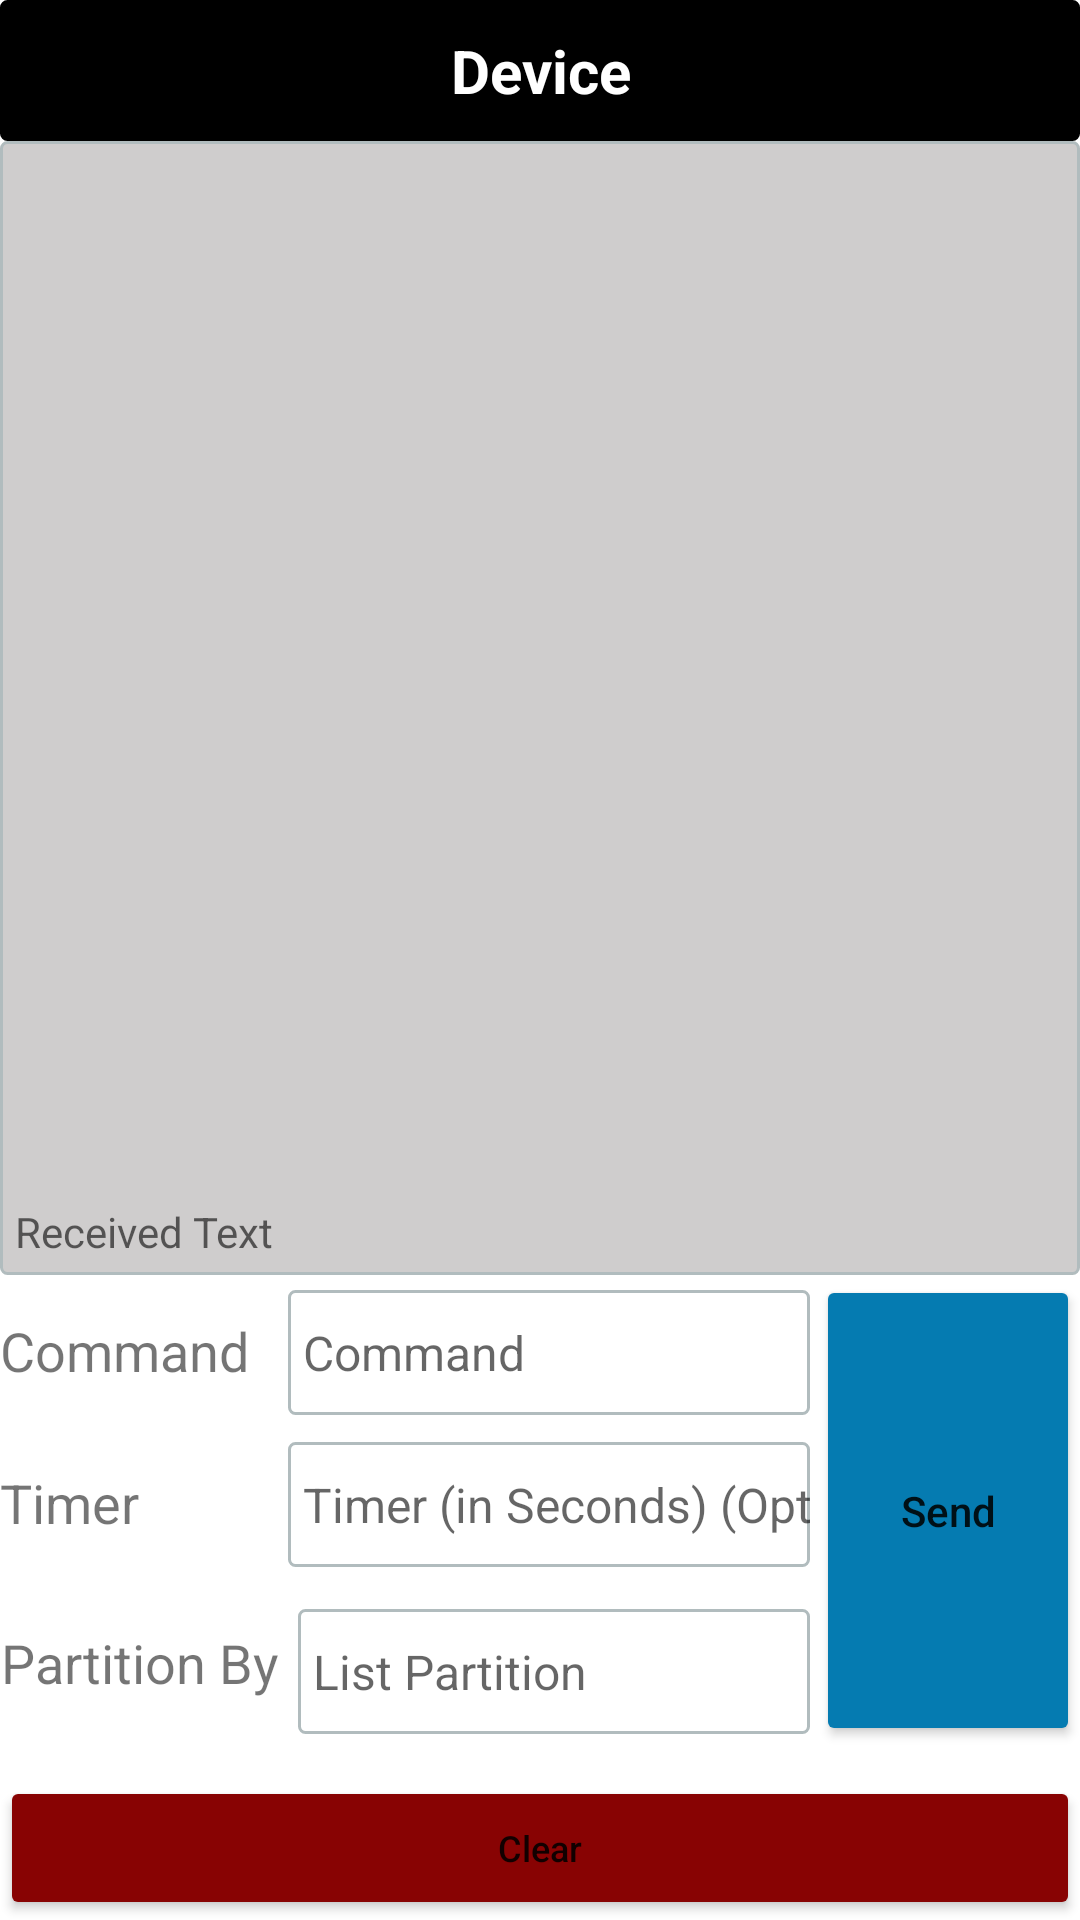

Produce the Android XML layout that renders to this screen, including the resource entries it uses.
<!-- AndroidManifest.xml: application theme Theme.POC_Usb_Attach_Demo -->
<!-- res/layout/activity_main3.xml -->
<?xml version="1.0" encoding="utf-8"?>
<RelativeLayout
    xmlns:android="http://schemas.android.com/apk/res/android"
    xmlns:tools="http://schemas.android.com/tools"
    android:layout_width="match_parent"
    android:layout_height="match_parent"
    android:orientation="vertical"
    tools:context=".MainActivity3">

    <TextView
        android:id="@+id/deviceStatusTv"
        android:layout_width="match_parent"
        android:layout_height="wrap_content"
        android:background="@drawable/background_border"
        android:backgroundTint="@color/black"
        android:padding="10sp"
        android:text="Device"
        android:textAlignment="center"
        android:textColor="@color/white"
        android:textSize="20sp"
        android:textStyle="bold" />

    <TextView
        android:id="@+id/receivedTextTv"
        android:layout_width="match_parent"
        android:layout_height="wrap_content"
        android:layout_above="@id/cmdEt"
        android:layout_below="@id/deviceStatusTv"
        android:background="@drawable/background_drawable"
        android:gravity="start|bottom"
        android:hint="Received Text"
        android:padding="5dp"
        android:scrollbars="vertical"
        android:textIsSelectable="false"
        android:textSize="14sp" />


    <TextView
        android:id="@+id/commandTv"
        android:layout_width="wrap_content"
        android:layout_height="wrap_content"
        android:layout_above="@id/timerEt"
        android:layout_below="@id/receivedTextTv"
        android:layout_alignParentStart="true"
        android:gravity="center"
        android:text="Command   "
        android:textSize="18sp" />

    <EditText
        android:id="@+id/cmdEt"
        android:layout_width="match_parent"
        android:layout_height="wrap_content"
        android:layout_above="@+id/timerEt"
        android:layout_marginTop="5dp"
        android:layout_marginBottom="4dp"
        android:layout_toStartOf="@id/sendBtn"
        android:layout_toEndOf="@id/commandTv"
        android:background="@drawable/background_border"
        android:hint="Command"
        android:paddingVertical="10dp"
        android:paddingStart="5dp"
        android:textSize="16sp"
        android:visibility="visible" />

    <TextView
        android:id="@+id/timerTv"
        android:layout_width="wrap_content"
        android:layout_height="wrap_content"
        android:layout_above="@id/partitionEt"
        android:layout_below="@id/commandTv"
        android:layout_alignParentStart="true"
        android:gravity="center"
        android:text="Timer           "
        android:textSize="18sp" />

    <EditText
        android:id="@+id/timerEt"
        android:layout_width="match_parent"
        android:layout_height="wrap_content"
        android:layout_above="@id/partitionEt"
        android:layout_marginStart="2dp"
        android:layout_marginTop="5dp"
        android:layout_marginBottom="4dp"
        android:layout_toStartOf="@id/sendBtn"
        android:layout_toEndOf="@id/timerTv"
        android:background="@drawable/background_border"
        android:hint="Timer (in Seconds) (Optional)"
        android:inputType="number"
        android:paddingVertical="10dp"
        android:paddingStart="5dp"
        android:textSize="16sp"
        android:visibility="visible" />

    <TextView
        android:id="@+id/partitionTv"
        android:layout_width="wrap_content"
        android:layout_height="wrap_content"
        android:layout_above="@id/buttonLayout"
        android:layout_below="@id/timerTv"
        android:layout_alignParentStart="true"
        android:gravity="center"
        android:text="Partition By "
        android:textSize="18sp" />

    <EditText
        android:id="@+id/partitionEt"
        android:layout_width="match_parent"
        android:layout_height="wrap_content"
        android:layout_above="@id/buttonLayout"
        android:layout_marginStart="2dp"
        android:layout_marginTop="10dp"
        android:layout_marginBottom="4dp"
        android:layout_toStartOf="@id/sendBtn"
        android:layout_toEndOf="@id/partitionTv"
        android:background="@drawable/background_border"
        android:hint="List Partition"
        android:inputType="number"
        android:paddingVertical="10dp"
        android:paddingStart="5dp"
        android:textSize="16sp"
        android:visibility="visible" />

    <Button
        android:id="@+id/sendBtn"
        android:layout_width="wrap_content"
        android:layout_height="wrap_content"
        android:layout_above="@+id/buttonLayout"
        android:layout_below="@id/receivedTextTv"
        android:layout_alignParentEnd="true"
        android:layout_marginStart="2dp"
        android:backgroundTint="@color/send_color"
        android:gravity="center"
        android:padding="10dp"
        android:text="Send"
        android:textAllCaps="false"
        android:visibility="visible" />


    <LinearLayout
        android:id="@+id/buttonLayout"
        android:layout_width="match_parent"
        android:layout_height="wrap_content"
        android:layout_alignParentBottom="true"
        android:layout_marginTop="10dp"
        android:orientation="horizontal">

        <Button
            android:id="@+id/clearBtn"
            android:layout_width="wrap_content"
            android:layout_height="wrap_content"
            android:layout_weight="1"
            android:backgroundTint="@color/stop_color"
            android:padding="10dp"
            android:text="Clear"
            android:textAllCaps="false"
            android:textSize="12sp" />

    </LinearLayout>

</RelativeLayout>
<!-- resources referenced by this layout -->
<resources>
  <color name="black">#FF000000</color>
  <color name="send_color">#057BB1</color>
  <color name="stop_color">#880303</color>
  <color name="white">#FFFFFFFF</color>
  <!-- drawable background_border (drawable) -->
  <?xml version="1.0" encoding="UTF-8"?>
  <shape xmlns:android="http://schemas.android.com/apk/res/android">
      <stroke
          android:width="1dp"
          android:color="#B1BCBE" />
      <corners android:radius="2dp" />
  </shape>
  <!-- drawable background_drawable (drawable) -->
  <?xml version="1.0" encoding="UTF-8"?>
  <shape xmlns:android="http://schemas.android.com/apk/res/android">
      <solid android:color="#A6B6B3B3" />
      <stroke
          android:width="1dp"
          android:color="#B1BCBE" />
      <corners android:radius="2dp" />
  </shape>
  <style name="Theme.POC_Usb_Attach_Demo" parent="Theme.MaterialComponents.DayNight.DarkActionBar">
          
          <item name="colorPrimary">@color/purple_500</item>
          <item name="colorPrimaryVariant">@color/purple_700</item>
          <item name="colorOnPrimary">@color/white</item>
          
          <item name="colorSecondary">@color/teal_200</item>
          <item name="colorSecondaryVariant">@color/teal_700</item>
          <item name="colorOnSecondary">@color/black</item>
          
          <item name="android:statusBarColor">?attr/colorPrimaryVariant</item>
          
      </style>
  <color name="purple_500">#FF6200EE</color>
  <color name="purple_700">#FF3700B3</color>
  <color name="teal_200">#FF03DAC5</color>
  <color name="teal_700">#FF018786</color>
</resources>
